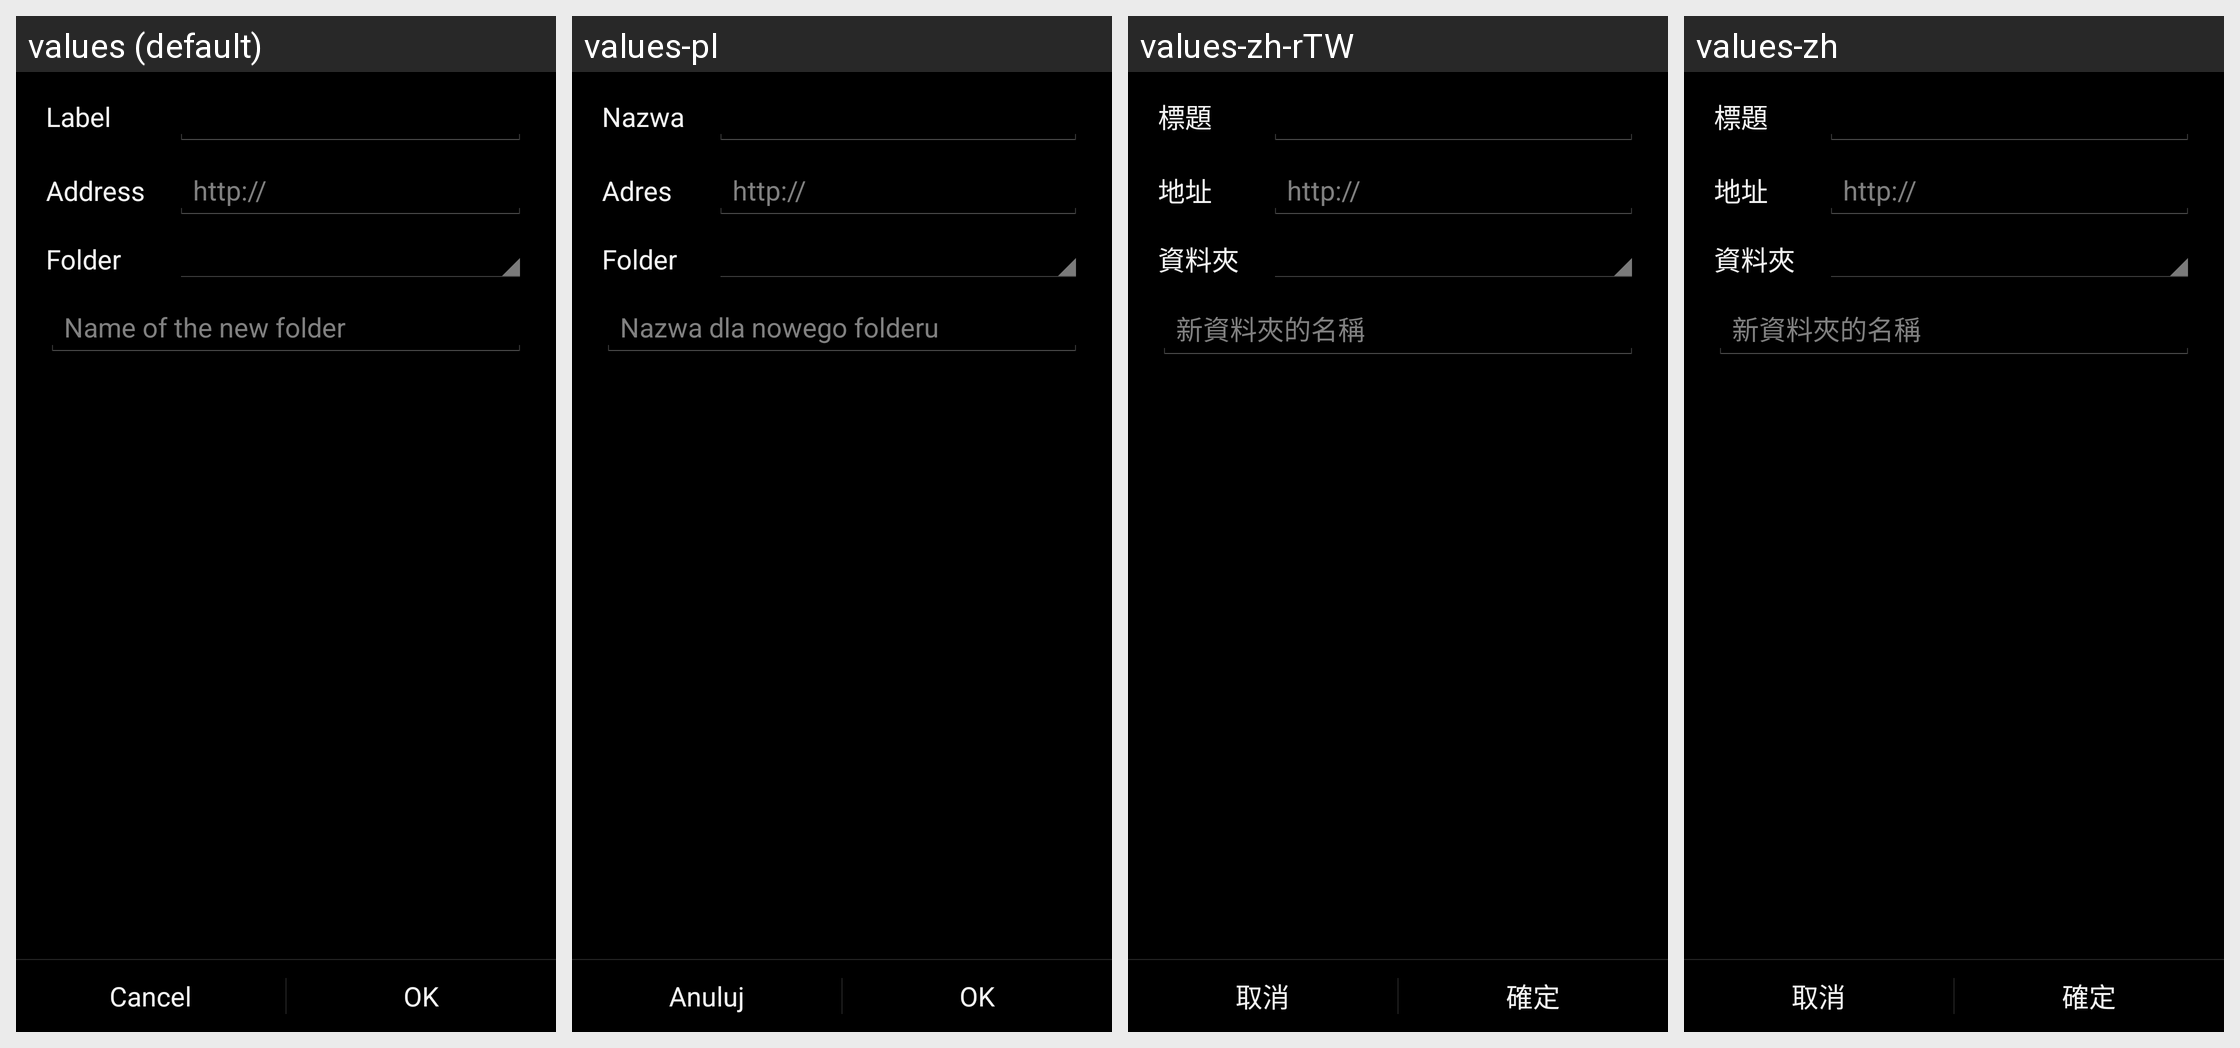

Here is an Android app screen in its default locale and in the app's own translations. Write out the translated-string differences for the strings that appear on this screen.
Android screen res/layout/edit_bookmark_activity.xml rendered under 4 locales, left to right: values (default), values-pl, values-zh-rTW, values-zh. Device: Nexus 5 (rendered at 1080×1920; each locale shown at half size, 540×960, under a caption strip naming it); theme ApplicationTheme.
Other locales in the repository, not shown: values-cz, values-de, values-es, values-fr, values-ja, values-pt, values-ru, values-zh-rCN.
Strings drawn on this screen, with the default value and each locale's value (text and hints the layout hard-codes, and strings that could not be matched under every locale, appear in the picture but are not listed):

UrlText
  values: Address
  values-pl: Adres
  values-zh-rTW: 地址
  values-zh: 地址

UrlHint
  values: http://
  values-pl: http://
  values-zh-rTW: http://
  values-zh: http://

Folder
  values: Folder
  values-pl: Folder
  values-zh-rTW: 資料夾
  values-zh: 資料夾

NewFolderHint
  values: Name of the new folder
  values-pl: Nazwa dla nowego folderu
  values-zh-rTW: 新資料夾的名稱
  values-zh: 新資料夾的名稱

Cancel
  values: Cancel
  values-pl: Anuluj
  values-zh-rTW: 取消
  values-zh: 取消

OK
  values: OK
  values-pl: OK
  values-zh-rTW: 確定
  values-zh: 確定
